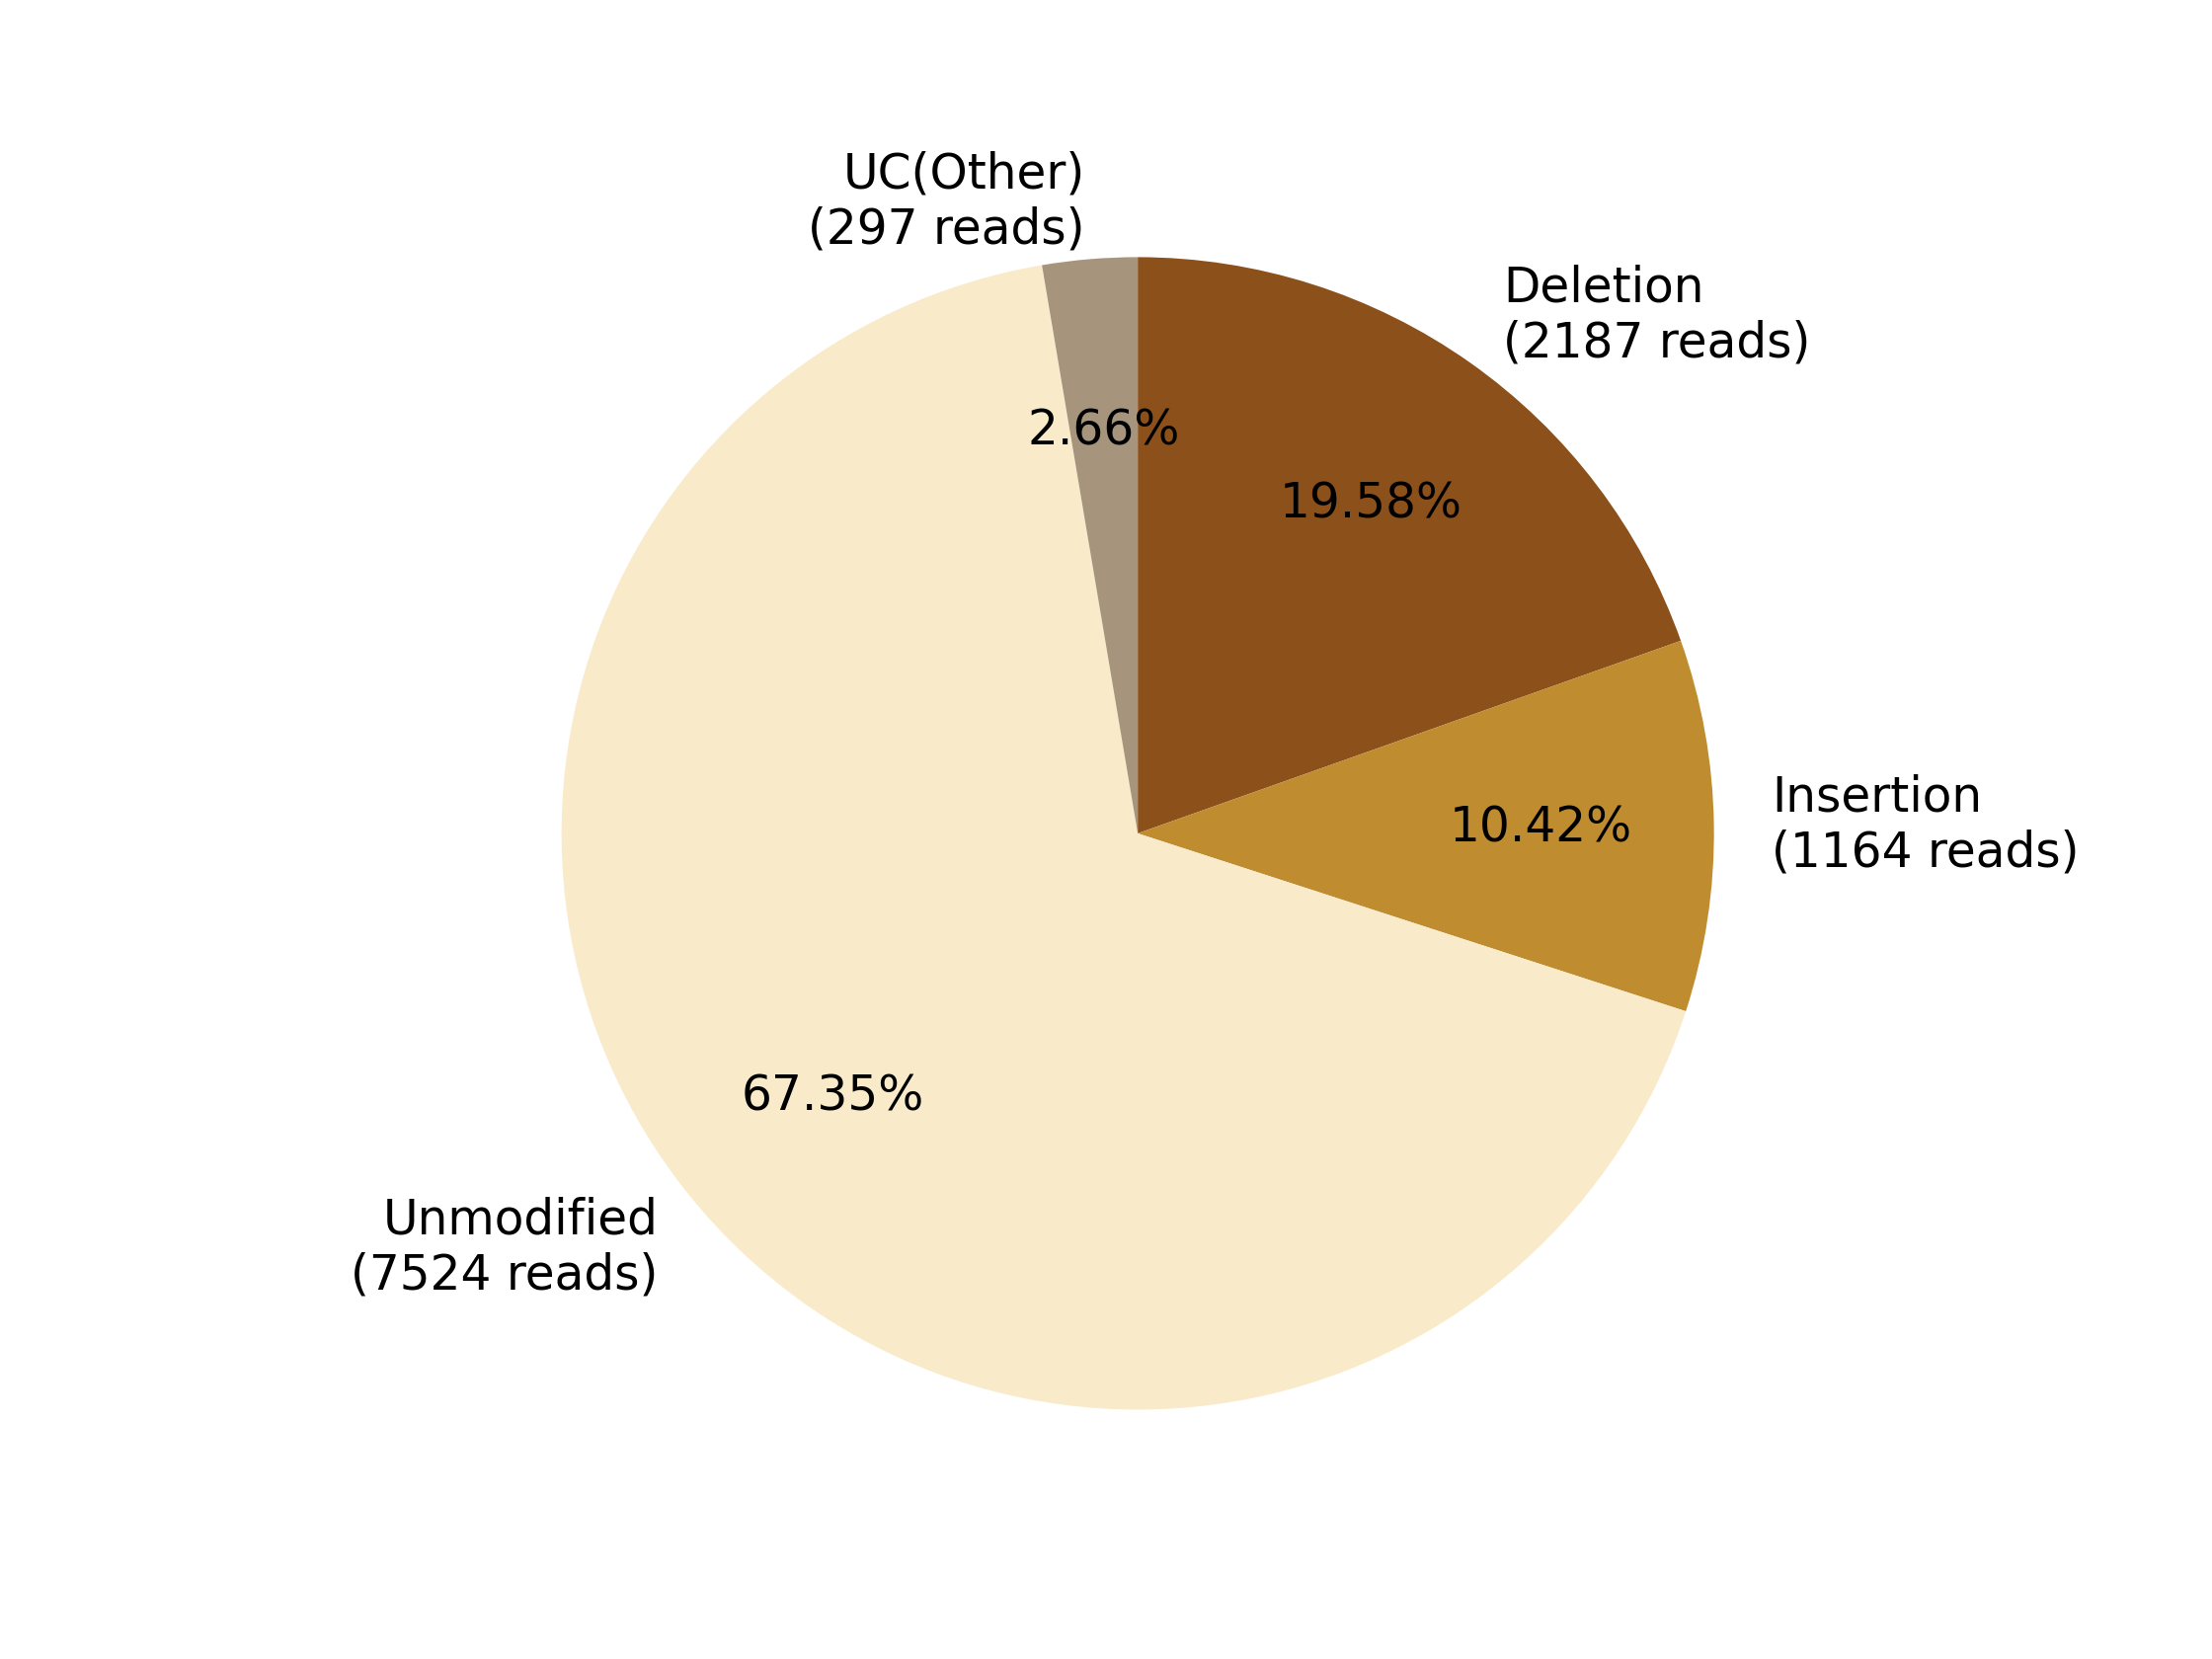

Data behind this chart, as committed beside it:
0, 1, 2, 3, 4, 5, 6, 7
, , Deletion?(2187 reads), Insertion?(1164 reads), , Unmodified?(7524 reads), , UC(Other)?(297 reads)
0, 0, 2187, 1164, 0, 7524, 0, 297
0.0, 0.0, 19.58, 10.42, 0.0, 67.35, 0.0, 2.658
